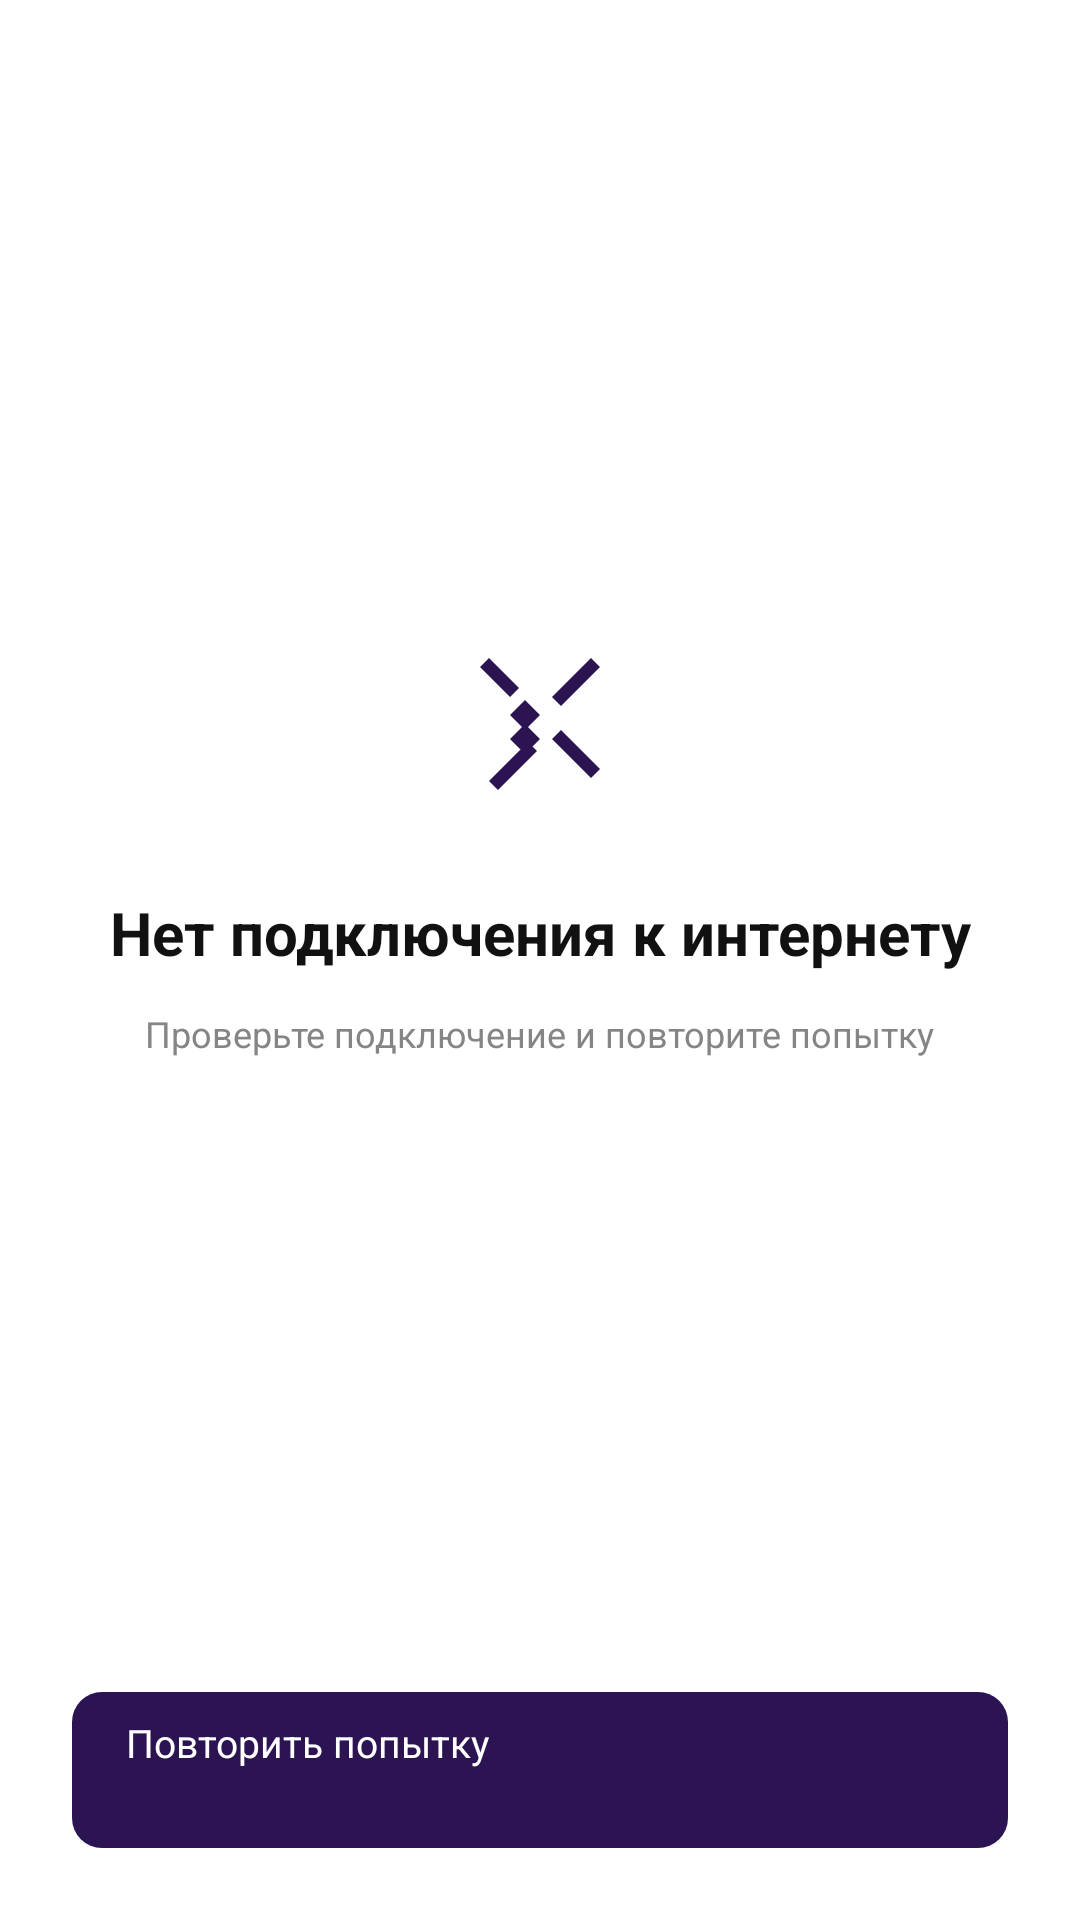

The Android layout XML behind this screen, and the referenced resources:
<!-- AndroidManifest.xml: application theme Theme.DriveNext.Starting -->
<!-- res/layout/fragment_no_connection.xml -->
<?xml version="1.0" encoding="utf-8"?>
<FrameLayout xmlns:android="http://schemas.android.com/apk/res/android"
    android:layout_width="match_parent"
    android:layout_height="match_parent"
    android:background="@color/dn_background">

    <LinearLayout
        android:layout_width="match_parent"
        android:layout_height="match_parent"
        android:orientation="vertical"
        android:gravity="center_horizontal">

        <LinearLayout
            android:layout_width="match_parent"
            android:layout_height="0dp"
            android:layout_weight="1"
            android:gravity="center"
            android:orientation="vertical"
            android:paddingStart="36dp"
            android:paddingEnd="36dp">

            <ImageView
                android:layout_width="64dp"
                android:layout_height="64dp"
                android:contentDescription="No Connection"
                android:src="@drawable/ic_no_connection" />

            <TextView
                android:layout_width="wrap_content"
                android:layout_height="wrap_content"
                android:layout_marginTop="22dp"
                android:gravity="center"
                android:text="@string/no_connection_title"
                android:textColor="@color/dn_text"
                android:textSize="20sp"
                android:textStyle="bold" />

            <TextView
                android:layout_width="wrap_content"
                android:layout_height="wrap_content"
                android:layout_marginTop="12dp"
                android:gravity="center"
                android:text="@string/no_connection_description"
                android:textColor="@color/dn_secondary_text"
                android:textSize="12sp" />
        </LinearLayout>

        <FrameLayout
            android:layout_width="match_parent"
            android:layout_height="52dp"
            android:layout_marginStart="24dp"
            android:layout_marginEnd="24dp"
            android:layout_marginBottom="24dp">

            <androidx.appcompat.widget.AppCompatButton
                android:id="@+id/retryButton"
                android:layout_width="match_parent"
                android:layout_height="match_parent"
                android:background="@drawable/bg_button"
                android:text="@string/retry"
                android:textAllCaps="false"
                android:textColor="@android:color/white"
                android:textSize="13sp" />

            <ProgressBar
                android:id="@+id/retryProgress"
                android:layout_width="22dp"
                android:layout_height="22dp"
                android:layout_gravity="center"
                android:visibility="gone" />
        </FrameLayout>
    </LinearLayout>
</FrameLayout>
<!-- resources referenced by this layout -->
<resources>
  <color name="dn_background">#FFFFFF</color>
  <color name="dn_secondary_text">#858585</color>
  <color name="dn_text">#111111</color>
  <!-- drawable bg_button (drawable) -->
  <?xml version="1.0" encoding="utf-8"?>
  <shape xmlns:android="http://schemas.android.com/apk/res/android">
      <solid android:color="@color/dn_purple" />
      <corners android:radius="10dp" />
      <padding
          android:left="18dp"
          android:top="8dp"
          android:right="18dp"
          android:bottom="8dp" />
  </shape>
  <!-- drawable ic_no_connection (drawable) -->
  <vector xmlns:android="http://schemas.android.com/apk/res/android"
      android:width="64dp"
      android:height="64dp"
      android:viewportWidth="64"
      android:viewportHeight="64">
      <path
          android:fillColor="@color/dn_purple"
          android:pathData="M15,8 L25,18 L22,21 L12,11 Z M39,32 L52,45 L49,48 L36,35 Z M15,49 L28,36 L31,39 L18,52 Z M36,21 L49,8 L52,11 L39,24 Z M22,27 L27,22 L32,27 L28,31 L32,35 L27,40 L22,35 L26,31 Z" />
  </vector>
  <string name="no_connection_description">Проверьте подключение и повторите попытку</string>
  <string name="no_connection_title">Нет подключения к интернету</string>
  <string name="retry">Повторить попытку</string>
  <style name="Theme.DriveNext.Starting" parent="Theme.SplashScreen">
          <item name="windowSplashScreenBackground">@color/dn_background</item>
          <item name="windowSplashScreenAnimatedIcon">@drawable/ic_car</item>
          <item name="postSplashScreenTheme">@style/Theme.DriveNext</item>
      </style>
  <color name="dn_purple">#2C1453</color>
  <!-- drawable ic_car (drawable) -->
  <vector xmlns:android="http://schemas.android.com/apk/res/android"
      android:width="48dp"
      android:height="48dp"
      android:viewportWidth="48"
      android:viewportHeight="48">
      <path
          android:fillColor="@color/dn_purple"
          android:pathData="M10,27 L13,18 C13.6,16.2 15.1,15 17,15 L31,15 C32.9,15 34.4,16.2 35,18 L38,27 L40,27 C41.1,27 42,27.9 42,29 L42,35 C42,36.1 41.1,37 40,37 L38,37 C37.4,40 35.1,42 32,42 C28.9,42 26.6,40 26,37 L22,37 C21.4,40 19.1,42 16,42 C12.9,42 10.6,40 10,37 L8,37 C6.9,37 6,36.1 6,35 L6,29 C6,27.9 6.9,27 8,27 Z M16,18 L14.5,23 L33.5,23 L32,18 Z M12,30 C12,31.7 13.3,33 15,33 C16.7,33 18,31.7 18,30 C18,28.3 16.7,27 15,27 C13.3,27 12,28.3 12,30 Z M30,30 C30,31.7 31.3,33 33,33 C34.7,33 36,31.7 36,30 C36,28.3 34.7,27 33,27 C31.3,27 30,28.3 30,30 Z" />
  </vector>
  <style name="Theme.DriveNext" parent="Theme.AppCompat.Light.NoActionBar">
          <item name="android:fontFamily">sans</item>
          <item name="android:windowLightStatusBar">true</item>
          <item name="android:statusBarColor">@color/dn_background</item>
          <item name="android:navigationBarColor">@color/dn_background</item>
          <item name="android:windowActionModeOverlay">true</item>
          <item name="android:colorAccent">@color/dn_purple</item>
      </style>
</resources>
